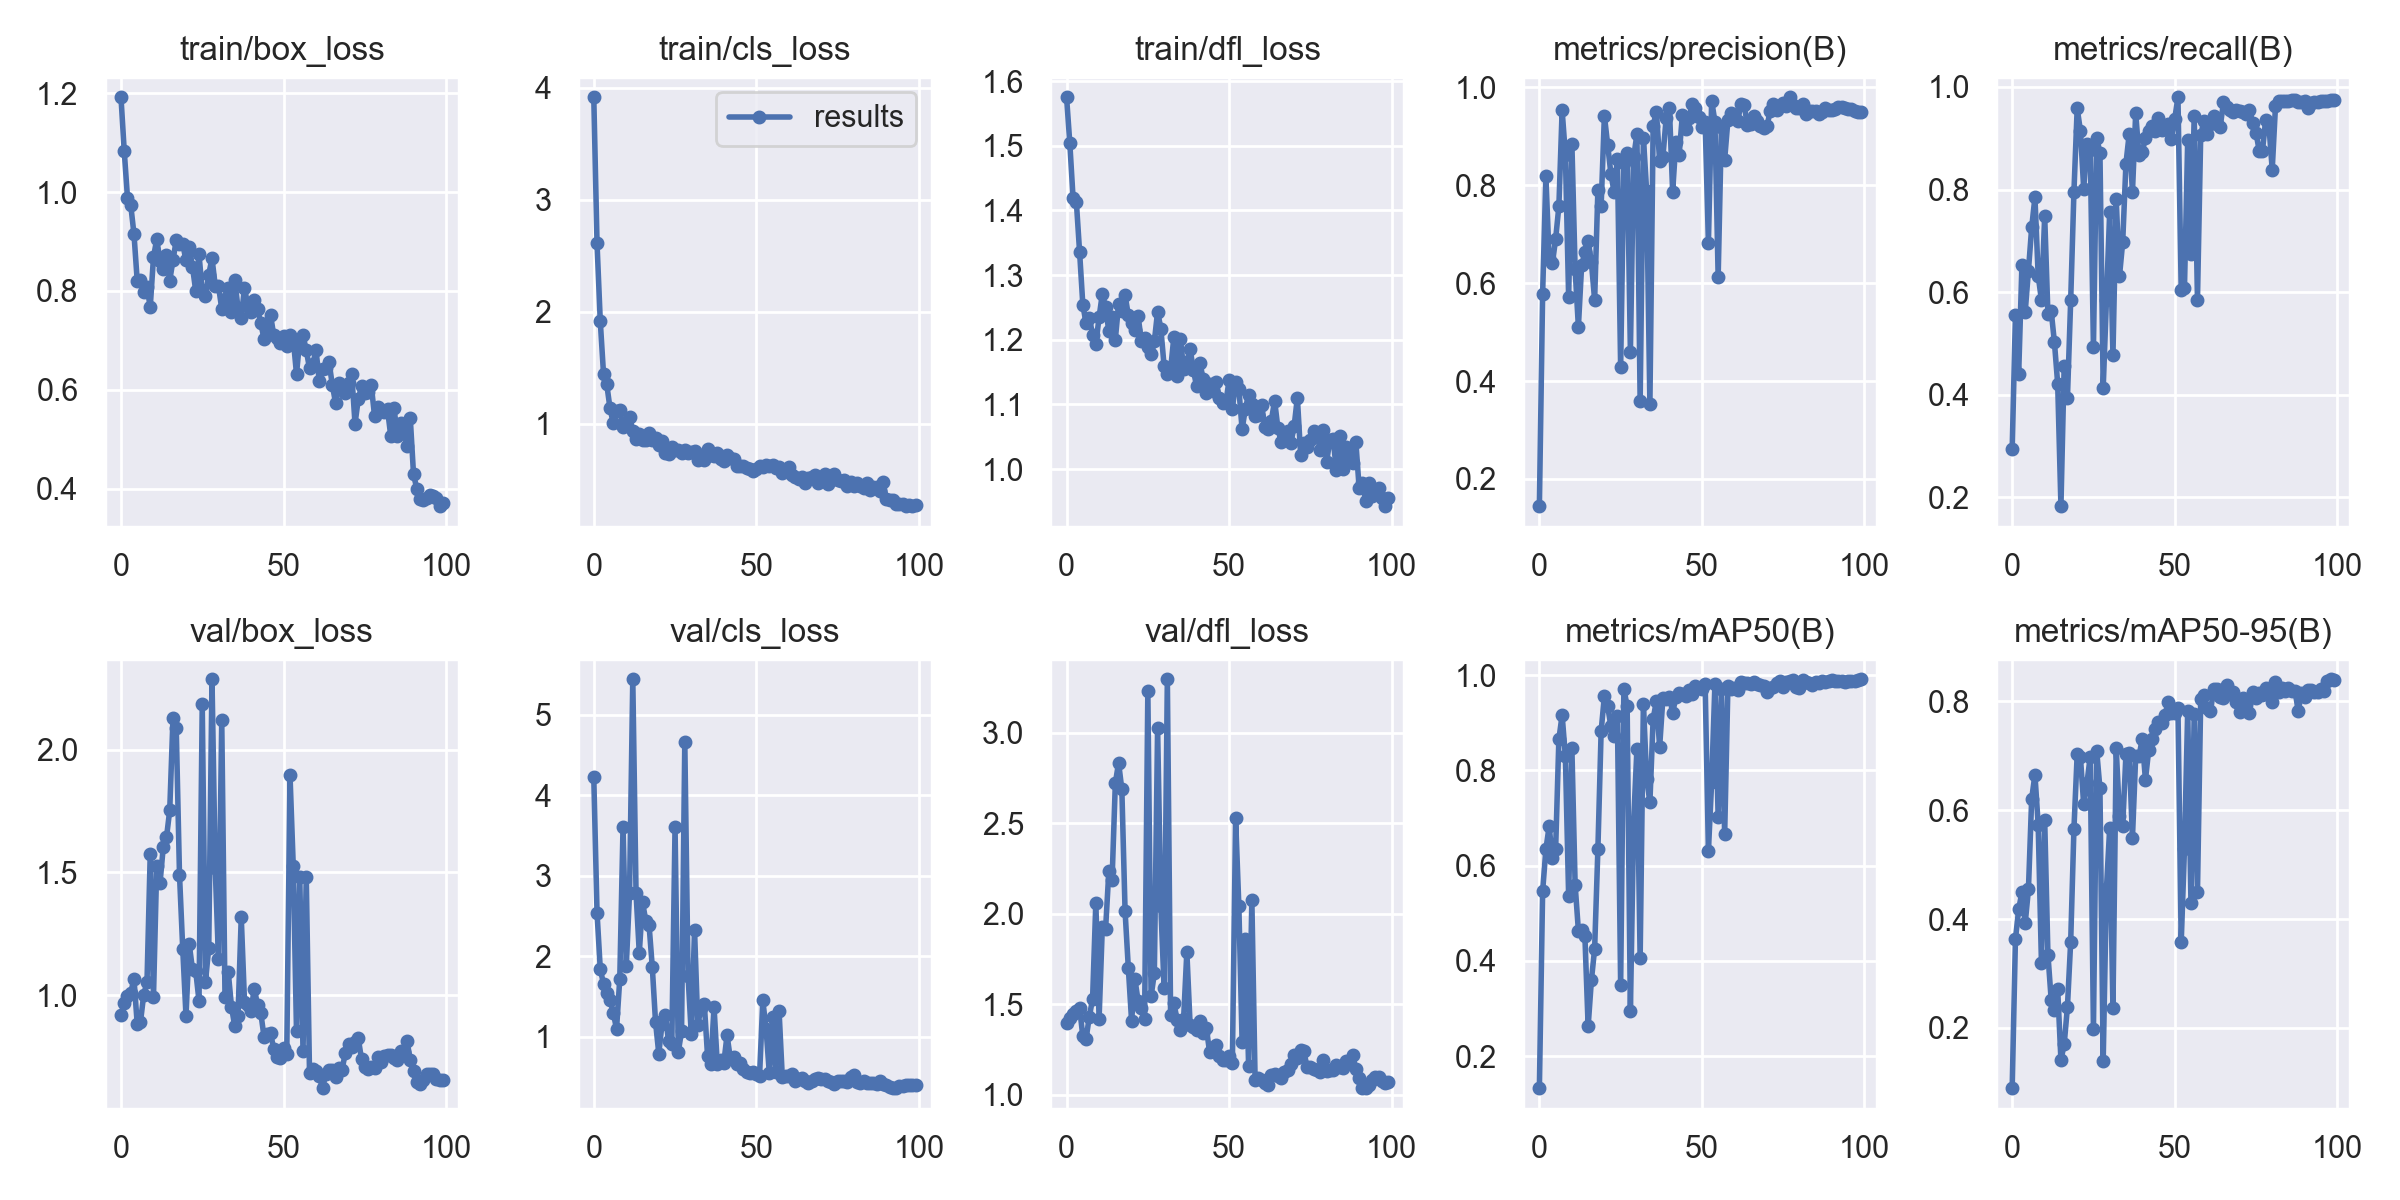

The data file committed next to this chart (first rows):
epoch, train/box_loss, train/cls_loss, train/dfl_loss, metrics/precision(B), metrics/recall(B), metrics/mAP50(B), metrics/mAP50-95(B), val/box_loss, val/cls_loss, val/dfl_loss, lr/pg0, lr/pg1, lr/pg2
0, 1.192, 3.914, 1.575, 0.1444, 0.2939, 0.1326, 0.08932, 0.918, 4.225, 1.398, 0.0919, 0.0009, 0.0009
1, 1.083, 2.609, 1.504, 0.5788, 0.5551, 0.5464, 0.3629, 0.9685, 2.541, 1.426, 0.08288, 0.001881, 0.001881
2, 0.9885, 1.914, 1.419, 0.818, 0.4412, 0.634, 0.4178, 0.998, 1.838, 1.444, 0.07384, 0.002843, 0.002843
3, 0.9738, 1.443, 1.414, 0.6514, 0.653, 0.6823, 0.4498, 1.01, 1.655, 1.461, 0.06478, 0.003784, 0.003784
4, 0.9148, 1.35, 1.336, 0.6405, 0.5608, 0.6165, 0.3921, 1.066, 1.544, 1.481, 0.05571, 0.004706, 0.004706
5, 0.82, 1.136, 1.254, 0.6902, 0.6418, 0.6348, 0.4545, 0.8818, 1.454, 1.322, 0.04661, 0.005608, 0.005608
6, 0.8223, 1.004, 1.225, 0.7573, 0.7261, 0.8656, 0.6212, 0.8909, 1.298, 1.309, 0.03749, 0.00649, 0.00649
7, 0.7976, 1.116, 1.234, 0.9531, 0.7847, 0.9163, 0.6653, 1.002, 1.094, 1.432, 0.02835, 0.007352, 0.007352
8, 0.8075, 1.125, 1.208, 0.8627, 0.6323, 0.8293, 0.5738, 1.052, 1.719, 1.528, 0.0192, 0.008195, 0.008195
9, 0.7673, 0.9668, 1.193, 0.5724, 0.5845, 0.5366, 0.3202, 1.574, 3.609, 2.062, 0.01002, 0.009018, 0.009018
10, 0.8679, 0.9947, 1.235, 0.8852, 0.7482, 0.8469, 0.5824, 0.993, 1.879, 1.421, 0.00901, 0.00901, 0.00901
11, 0.9046, 1.062, 1.271, 0.6279, 0.5566, 0.5597, 0.3348, 1.527, 2.787, 1.929, 0.00901, 0.00901, 0.00901
12, 0.8609, 0.9366, 1.25, 0.5108, 0.5634, 0.4636, 0.2519, 1.455, 5.442, 1.916, 0.008911, 0.008911, 0.008911
13, 0.8446, 0.8623, 1.213, 0.6366, 0.502, 0.4639, 0.2335, 1.602, 2.787, 2.236, 0.008812, 0.008812, 0.008812
14, 0.8721, 0.9116, 1.235, 0.6627, 0.4216, 0.4526, 0.2707, 1.642, 2.039, 2.189, 0.008713, 0.008713, 0.008713
15, 0.8209, 0.8524, 1.2, 0.6869, 0.1828, 0.2622, 0.141, 1.753, 2.673, 2.722, 0.008614, 0.008614, 0.008614
16, 0.8619, 0.8521, 1.255, 0.6428, 0.457, 0.3591, 0.1699, 2.127, 2.438, 2.835, 0.008515, 0.008515, 0.008515
17, 0.9025, 0.9182, 1.244, 0.5655, 0.3939, 0.4253, 0.2388, 2.087, 2.391, 2.688, 0.008416, 0.008416, 0.008416
18, 0.8956, 0.8519, 1.269, 0.7902, 0.584, 0.6345, 0.3587, 1.491, 1.865, 2.013, 0.008317, 0.008317, 0.008317
19, 0.8947, 0.8748, 1.238, 0.7579, 0.7959, 0.8824, 0.5661, 1.188, 1.18, 1.699, 0.008218, 0.008218, 0.008218
20, 0.8617, 0.8121, 1.227, 0.9424, 0.9585, 0.9565, 0.7028, 0.9157, 0.7885, 1.408, 0.008119, 0.008119, 0.008119
21, 0.888, 0.8419, 1.216, 0.8831, 0.9141, 0.9352, 0.6974, 1.208, 1.158, 1.641, 0.00802, 0.00802, 0.00802
22, 0.8487, 0.7418, 1.237, 0.8238, 0.802, 0.8927, 0.6107, 1.104, 1.271, 1.518, 0.007921, 0.007921, 0.007921
23, 0.7996, 0.7294, 1.198, 0.7855, 0.8885, 0.8727, 0.6496, 1.097, 0.9436, 1.479, 0.007822, 0.007822, 0.007822
24, 0.8744, 0.7963, 1.202, 0.854, 0.8773, 0.9153, 0.6983, 0.9776, 0.9043, 1.416, 0.007723, 0.007723, 0.007723
25, 0.7996, 0.7615, 1.189, 0.4284, 0.4929, 0.3495, 0.1975, 2.183, 3.603, 3.229, 0.007624, 0.007624, 0.007624
26, 0.7889, 0.7672, 1.177, 0.8455, 0.9004, 0.9718, 0.7094, 1.055, 0.8085, 1.544, 0.007525, 0.007525, 0.007525
27, 0.833, 0.7369, 1.197, 0.8667, 0.872, 0.9343, 0.6401, 1.193, 1.065, 1.671, 0.007426, 0.007426, 0.007426
28, 0.8659, 0.766, 1.243, 0.4602, 0.4131, 0.2947, 0.1396, 2.286, 4.663, 3.027, 0.007327, 0.007327, 0.007327
29, 0.8104, 0.7382, 1.217, 0.8574, 0.5856, 0.6919, 0.4554, 1.516, 1.756, 2.041, 0.007228, 0.007228, 0.007228
30, 0.8096, 0.745, 1.159, 0.9037, 0.7566, 0.8439, 0.5677, 1.146, 1.026, 1.591, 0.007129, 0.007129, 0.007129
31, 0.7637, 0.7526, 1.147, 0.3589, 0.477, 0.4053, 0.2369, 2.119, 2.321, 3.297, 0.00703, 0.00703, 0.00703
32, 0.7839, 0.6782, 1.154, 0.8974, 0.781, 0.9402, 0.7144, 0.9926, 1.147, 1.439, 0.006931, 0.006931, 0.006931
33, 0.805, 0.7162, 1.204, 0.7878, 0.6306, 0.7829, 0.5904, 1.094, 1.353, 1.506, 0.006832, 0.006832, 0.006832
34, 0.7564, 0.6762, 1.144, 0.3534, 0.6975, 0.7331, 0.5706, 0.9526, 1.406, 1.415, 0.006733, 0.006733, 0.006733
35, 0.8214, 0.7705, 1.202, 0.9219, 0.8505, 0.9085, 0.703, 0.8732, 0.7616, 1.356, 0.006634, 0.006634, 0.006634
36, 0.7652, 0.7214, 1.155, 0.9499, 0.9082, 0.9454, 0.7051, 0.9166, 0.6602, 1.418, 0.006535, 0.006535, 0.006535
37, 0.7459, 0.7115, 1.166, 0.8495, 0.795, 0.8496, 0.5492, 1.318, 1.366, 1.79, 0.006436, 0.006436, 0.006436
38, 0.8061, 0.7346, 1.186, 0.858, 0.9489, 0.9518, 0.6994, 0.974, 0.6532, 1.386, 0.006337, 0.006337, 0.006337
39, 0.7704, 0.6807, 1.153, 0.9368, 0.8671, 0.9495, 0.6994, 0.9618, 0.7117, 1.371, 0.006238, 0.006238, 0.006238
40, 0.7582, 0.6672, 1.128, 0.9583, 0.8727, 0.9546, 0.7302, 0.9363, 0.6711, 1.358, 0.006139, 0.006139, 0.006139
41, 0.7825, 0.7242, 1.165, 0.7869, 0.901, 0.9215, 0.656, 1.027, 1.016, 1.408, 0.00604, 0.00604, 0.00604
42, 0.7625, 0.6973, 1.14, 0.8892, 0.9137, 0.9532, 0.7109, 0.9617, 0.7308, 1.342, 0.005941, 0.005941, 0.005941
43, 0.7358, 0.6839, 1.117, 0.8621, 0.9243, 0.9633, 0.731, 0.9287, 0.7399, 1.369, 0.005842, 0.005842, 0.005842
44, 0.7025, 0.6262, 1.131, 0.9442, 0.9149, 0.9611, 0.7492, 0.8313, 0.6629, 1.235, 0.005743, 0.005743, 0.005743
45, 0.7258, 0.6202, 1.121, 0.9151, 0.9394, 0.9563, 0.7628, 0.8432, 0.6739, 1.252, 0.005644, 0.005644, 0.005644
46, 0.7515, 0.6237, 1.135, 0.9365, 0.9151, 0.9678, 0.7598, 0.8455, 0.5995, 1.274, 0.005545, 0.005545, 0.005545
47, 0.7102, 0.6021, 1.11, 0.966, 0.9172, 0.9595, 0.7745, 0.7811, 0.5575, 1.211, 0.005446, 0.005446, 0.005446
48, 0.705, 0.5933, 1.103, 0.9583, 0.9283, 0.9771, 0.7997, 0.7488, 0.5514, 1.192, 0.005347, 0.005347, 0.005347
49, 0.6946, 0.5791, 1.103, 0.9398, 0.898, 0.9734, 0.779, 0.7439, 0.5533, 1.194, 0.005248, 0.005248, 0.005248
50, 0.7094, 0.5948, 1.137, 0.9182, 0.9377, 0.9709, 0.7792, 0.7854, 0.5332, 1.214, 0.005149, 0.005149, 0.005149
51, 0.6875, 0.6191, 1.093, 0.93, 0.9799, 0.9819, 0.7887, 0.7585, 0.5134, 1.175, 0.00505, 0.00505, 0.00505
52, 0.7103, 0.612, 1.135, 0.6824, 0.6035, 0.6308, 0.3572, 1.896, 1.448, 2.527, 0.004951, 0.004951, 0.004951
53, 0.7022, 0.6281, 1.124, 0.9728, 0.6074, 0.776, 0.5292, 1.526, 1.099, 2.041, 0.004852, 0.004852, 0.004852
54, 0.6317, 0.6259, 1.061, 0.9301, 0.8969, 0.9806, 0.7831, 0.852, 0.5497, 1.29, 0.004753, 0.004753, 0.004753
55, 0.7022, 0.6273, 1.093, 0.6124, 0.674, 0.7013, 0.4301, 1.482, 1.245, 1.858, 0.004654, 0.004654, 0.004654
56, 0.7098, 0.601, 1.115, 0.9187, 0.9443, 0.9711, 0.7761, 0.7734, 0.5617, 1.16, 0.004555, 0.004555, 0.004555
57, 0.6798, 0.6169, 1.1, 0.8526, 0.585, 0.6657, 0.4492, 1.479, 1.32, 2.074, 0.004456, 0.004456, 0.004456
58, 0.6435, 0.5607, 1.083, 0.933, 0.9061, 0.9773, 0.804, 0.6845, 0.4934, 1.078, 0.004357, 0.004357, 0.004357
59, 0.6511, 0.5891, 1.083, 0.9486, 0.9343, 0.9701, 0.8119, 0.6992, 0.5134, 1.094, 0.004258, 0.004258, 0.004258
... 40 more rows
